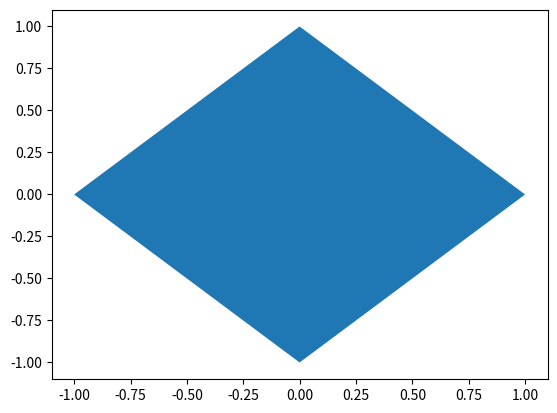

This chart was generated by the following Python code:
import numpy as np
import matplotlib.pyplot as plt


romb = np.array([[0, 1], [1, 0], [0, -1], [-1, 0]])

plt.fill(romb[:, 0], romb[:, 1])
plt.show()

import matplotlib.animation


figure_3 = np.c_[romb, np.array([1,1,1,1])]


def fun(figure, t):
    return figure @ np.array(
        [[np.cos(0.1 * t), -np.sin(0.1 * t), 0], [np.sin(0.1 * t), np.cos(0.1 * t), 0], [0, 0, 1]]) @ np.array(
        [[1, 0, 0.1 * t], [0, 1, 0.2 * t], [0, 0, 1]]).T


fig, ax = plt.subplots(figsize=(7, 7))


def animate(i):
    fig.clear()
    hm = fun(figure_3, i)
    plt.xlim([-1, 10])
    plt.ylim([-1, 10])

    plt.fill(hm[:, 0], hm[:, 1])


ani = matplotlib.animation.FuncAnimation(fig, animate, frames=80, interval=100, repeat=True)
plt.show()